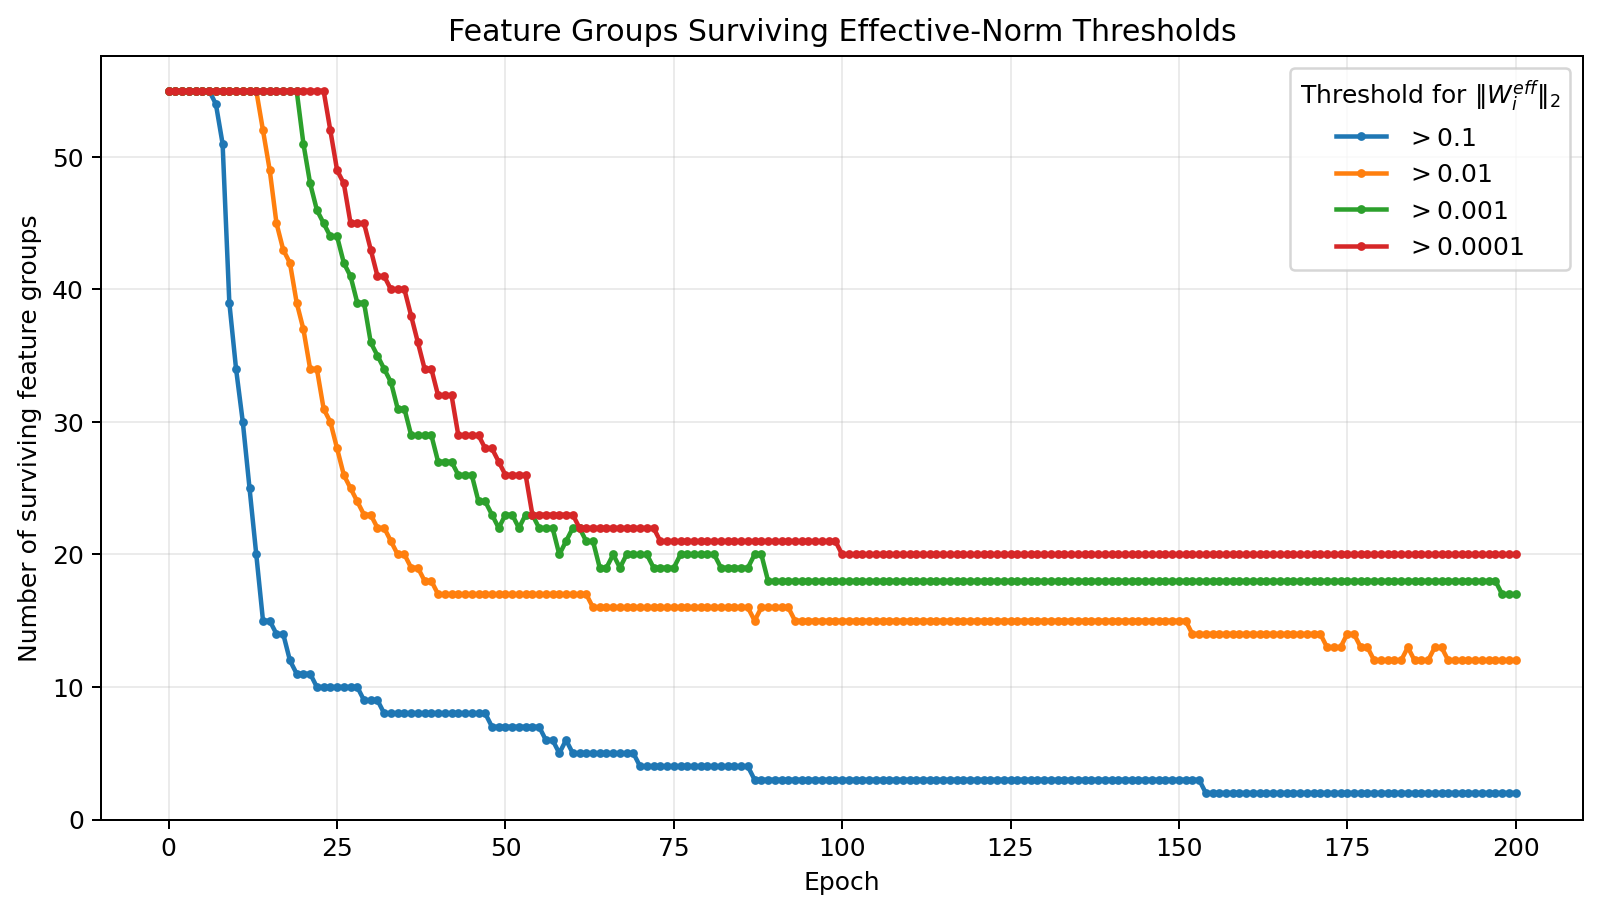

Source data for this figure (header and first rows):
epoch, active_gt_0.1, active_gt_0.01, active_gt_0.001, active_gt_0.0001
0, 55, 55, 55, 55
1, 55, 55, 55, 55
2, 55, 55, 55, 55
3, 55, 55, 55, 55
4, 55, 55, 55, 55
5, 55, 55, 55, 55
6, 55, 55, 55, 55
7, 54, 55, 55, 55
8, 51, 55, 55, 55
9, 39, 55, 55, 55
10, 34, 55, 55, 55
11, 30, 55, 55, 55
12, 25, 55, 55, 55
13, 20, 55, 55, 55
14, 15, 52, 55, 55
15, 15, 49, 55, 55
16, 14, 45, 55, 55
17, 14, 43, 55, 55
18, 12, 42, 55, 55
19, 11, 39, 55, 55
20, 11, 37, 51, 55
21, 11, 34, 48, 55
22, 10, 34, 46, 55
23, 10, 31, 45, 55
24, 10, 30, 44, 52
25, 10, 28, 44, 49
26, 10, 26, 42, 48
27, 10, 25, 41, 45
28, 10, 24, 39, 45
29, 9, 23, 39, 45
30, 9, 23, 36, 43
31, 9, 22, 35, 41
32, 8, 22, 34, 41
33, 8, 21, 33, 40
34, 8, 20, 31, 40
35, 8, 20, 31, 40
36, 8, 19, 29, 38
37, 8, 19, 29, 36
38, 8, 18, 29, 34
39, 8, 18, 29, 34
40, 8, 17, 27, 32
41, 8, 17, 27, 32
42, 8, 17, 27, 32
43, 8, 17, 26, 29
44, 8, 17, 26, 29
45, 8, 17, 26, 29
46, 8, 17, 24, 29
47, 8, 17, 24, 28
48, 7, 17, 23, 28
49, 7, 17, 22, 27
50, 7, 17, 23, 26
51, 7, 17, 23, 26
52, 7, 17, 22, 26
53, 7, 17, 23, 26
54, 7, 17, 23, 23
55, 7, 17, 22, 23
56, 6, 17, 22, 23
57, 6, 17, 22, 23
58, 5, 17, 20, 23
59, 6, 17, 21, 23
... 141 more rows
